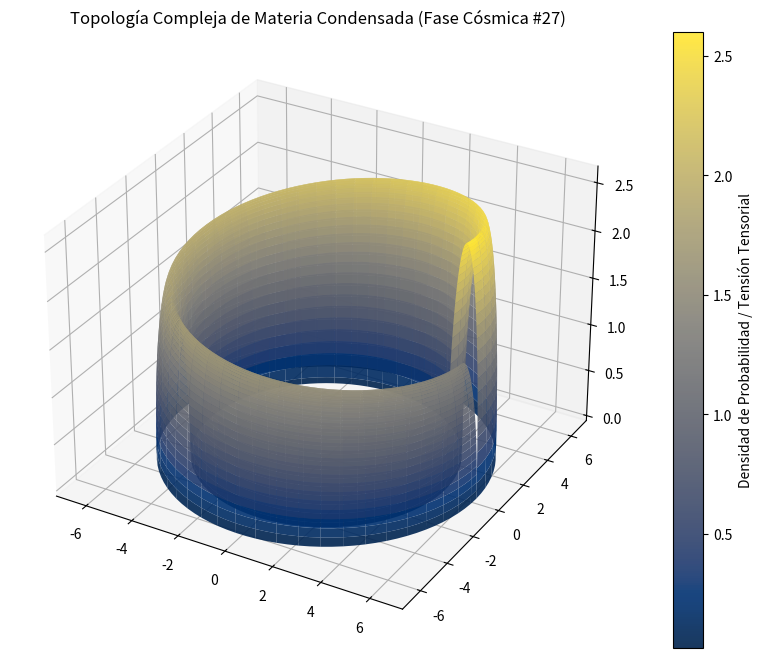

Write the Python code that produced this figure.
%matplotlib inline
# Simulación Cósmica: Materia Condensada - Variante 27
import numpy as np
import matplotlib.pyplot as plt
from mpl_toolkits.mplot3d import Axes3D

# Parámetros Físicos Cuánticos/Relativistas
alpha = 5.747
beta = 0.64
gamma = 2.618

u = np.linspace(0, 2 * np.pi, 100)
v = np.linspace(0, np.pi, 100)
U, V = np.meshgrid(u, v)

# Topología Espacio-Temporal Avanzada (Fase Cósmica)
X = (alpha + beta * np.cos(V)) * np.cos(U)
Y = (alpha + beta * np.cos(V)) * np.sin(U)
Z = gamma * np.sin(V) * np.exp(-U/10)

fig = plt.figure(figsize=(12, 8))
ax = fig.add_subplot(111, projection='3d')
surf = ax.plot_surface(X, Y, Z, cmap='cividis', edgecolor='none', alpha=0.9)

fig.colorbar(surf, ax=ax, label='Densidad de Probabilidad / Tensión Tensorial')
plt.title(r'Topología Compleja de Materia Condensada (Fase Cósmica #27)')
plt.show()
